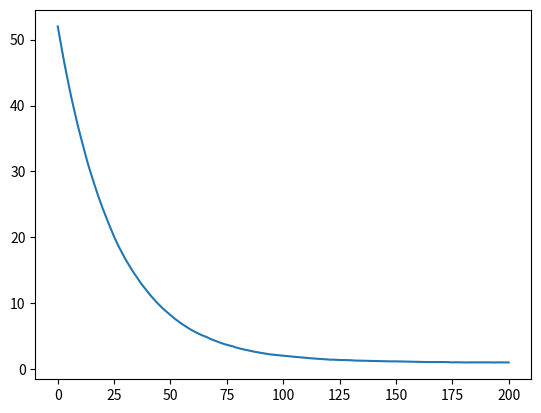

Here is the Python script that generated this plot:
import random
import matplotlib.pyplot as plt

F_n = []
n = 1000
for s in range(n):
    cards = list(range(52))
    F_n.append([52])
    for _ in range(200):
        i = random.randint(0, 51);
        j = random.randint(0, 51);
        temp = cards[i]
        cards[i] = cards[j]
        cards[j] = temp

        f_n = F_n[-1][-1]
        if cards[i] == j:
            f_n-=1
        if cards[j] == i:
            f_n-=1
        if cards[i] == i:
            f_n+=1
        if cards[j] == j:
            f_n+=1
        F_n[-1].append(f_n)

F_n_avg = [sum([f[i] for f in F_n]) / n for i in range(len(F_n[0]))]

print(F_n_avg)

plt.plot(F_n_avg);

plt.show()

